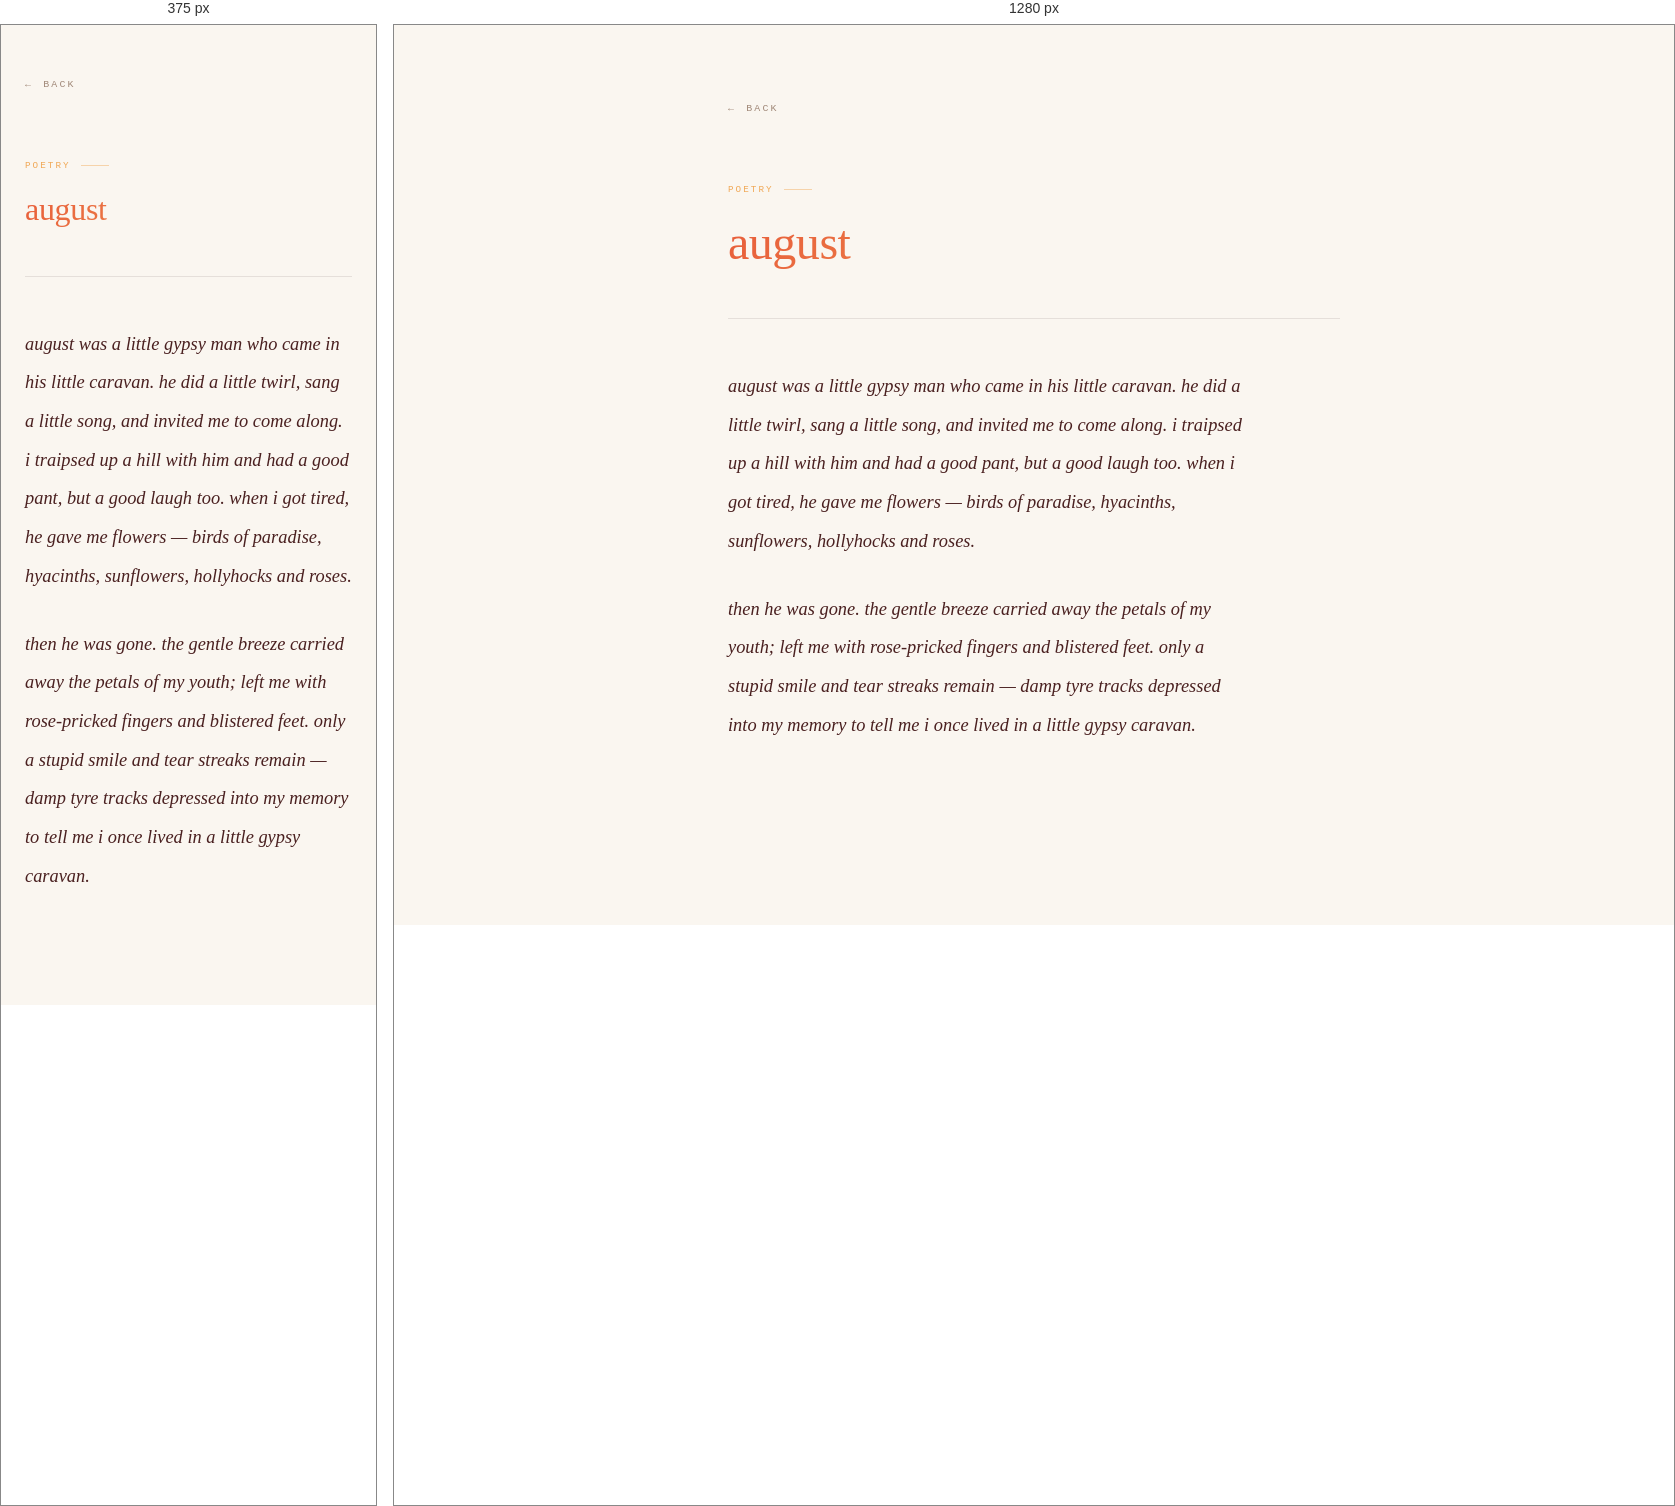
Rendered at 375 px and 1280 px, left to right.

<!-- file: august.html -->
<!DOCTYPE html>
<html lang="en">
<head>
<meta charset="UTF-8">
<meta name="viewport" content="width=device-width, initial-scale=1.0">
<title>august — Chimin</title>
<link rel="stylesheet" href="essay.css">
</head>
<body>
<div id="progress-bar"></div>

<div class="essay-wrap">
<div class="essay-container">

<a class="essay-back" href="../index.html">back</a>

<div class="essay-header">
  <div class="essay-type-tag">Poetry</div>
  <h1 class="essay-title">august</h1>
</div>

<div class="essay-divider"></div>

<div class="essay-body prose-poem">
<p>august was a little gypsy man who came in his little caravan. he did a little twirl, sang a little song, and invited me to come along. i traipsed up a hill with him and had a good pant, but a good laugh too. when i got tired, he gave me flowers — birds of paradise, hyacinths, sunflowers, hollyhocks and roses.</p>
<p>then he was gone. the gentle breeze carried away the petals of my youth; left me with rose-pricked fingers and blistered feet. only a stupid smile and tear streaks remain — damp tyre tracks depressed into my memory to tell me i once lived in a little gypsy caravan.</p>
</div>

</div>
</div>

<script>
window.addEventListener('scroll',function(){var d=document.documentElement,t=d.scrollHeight-d.clientHeight;document.getElementById('progress-bar').style.width=(t>0?(d.scrollTop/t*100):0)+"%";var b=document.getElementById("progress-bar");b.classList.toggle("active",d.scrollTop>0);});
</script>
</body>
</html>


/* @media block from essay.css */
@media (max-width: 700px) {
  .essay-wrap { padding: 48px 0 80px; }

  .poem-row {
    grid-template-columns: 1fr;
    gap: 3px 0;
  }
  .poem-row .left,
  .poem-row .right { white-space: normal; }
  .poem-row .left {
    text-align: left;
    color: #b09080;
    font-size: 0.82rem;
  }
  .poem-row .right { margin-bottom: 14px; }
}